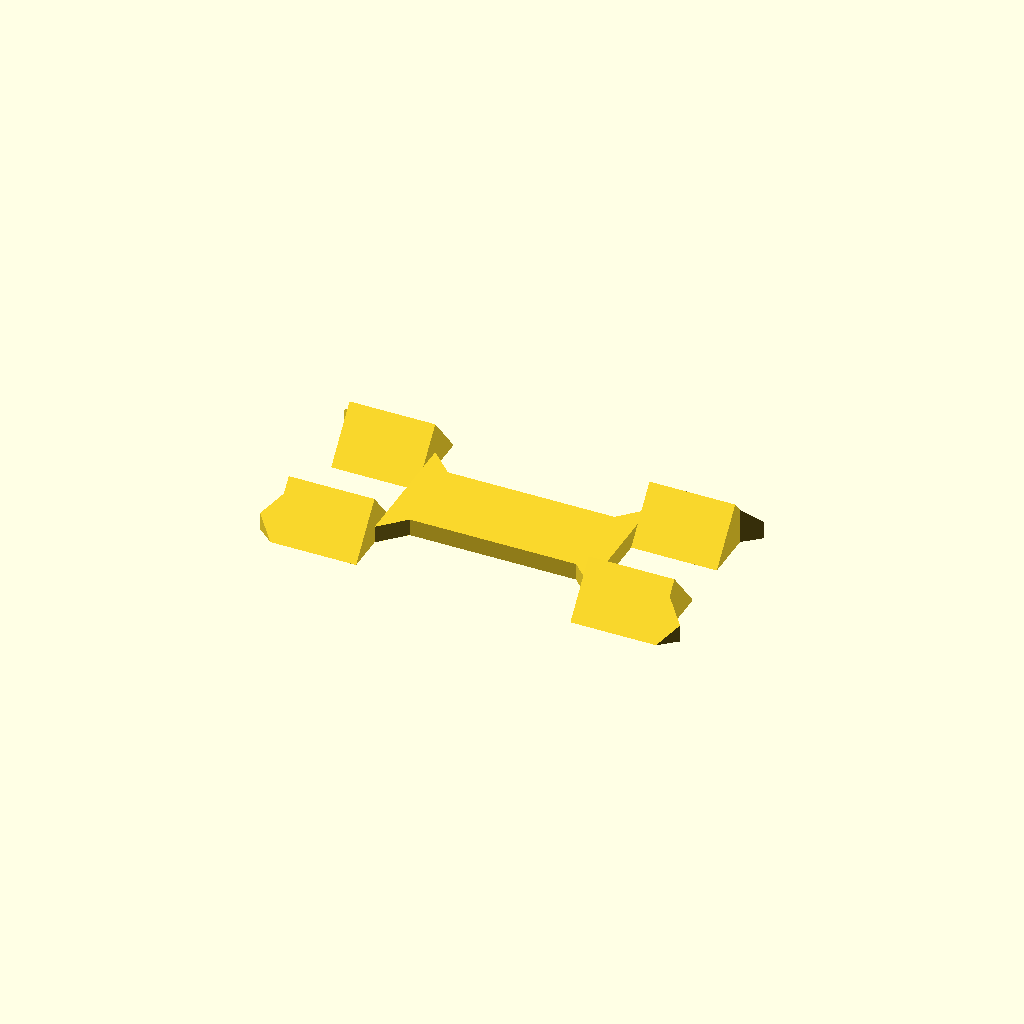
Cell 1 — every parameter at its default value.
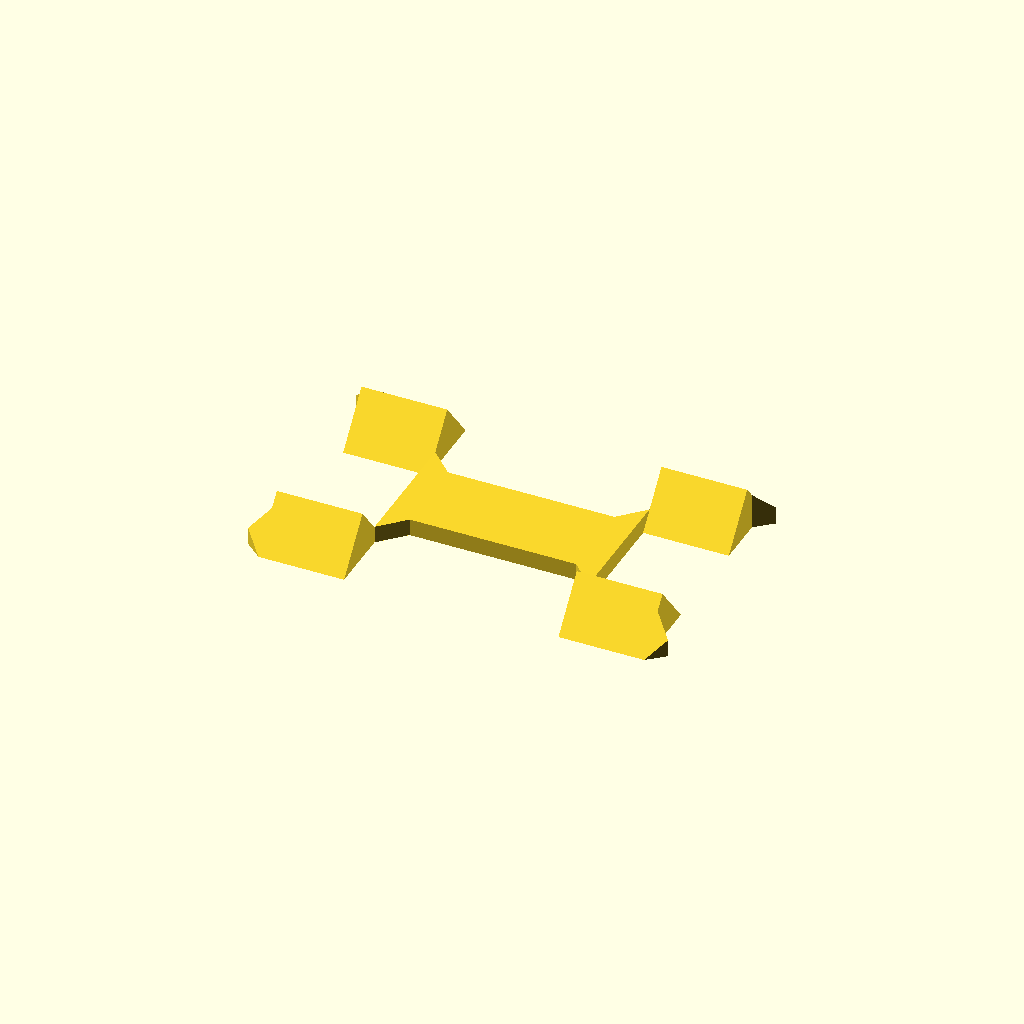
Cell 2: distance = 6 (everything else at default).
One fixed orthographic camera (rotation 55°, 0°, 25°; colour scheme Cornfield) for every cell.
OpenSCAD source file H0CarwagonBlocks.scad:
base_size     = [12.5, 4.8, 1.0];
triangle_size = [ 4.6, 5.0, 2.8];
connection    = 1.4;
distance      = 3.0;
tip_size      = [1.0, 1.7];

H0CarwagonBlock();

module H0CarwagonBlock() {
    linear_extrude(base_size[2]) {
        square([base_size[0], base_size[1]], true);
        copy_mirror([1, 0, 0]) polygon([
            [base_size[0]/2 - connection, base_size[1] / 2],
            [base_size[0]/2,  base_size[1] / 2 + connection],
            [base_size[0]/2, -base_size[1] / 2 - connection],
            [base_size[0]/2 - connection, -base_size[1] / 2]
        ]);
    }

    copy_mirror([1, 0, 0]) copy_mirror([0, 1, 0]) {
        translate([-base_size[0]/2, distance/2]) rotate(90) intersection() {
            linear_extrude(triangle_size[2]*1.1, convexity=2)polygon([
                [0,0],
                [triangle_size[0], 0],
                [triangle_size[0], triangle_size[1]],
                [triangle_size[0] - tip_size[1] / 2, 
                    triangle_size[1] + tip_size[0]],
                [triangle_size[0] - tip_size[1], triangle_size[1]],
                [0, triangle_size[1]]
            ]);
            rotate(-90, [1,0,0])linear_extrude(triangle_size[1] + tip_size[0]) polygon([
                [0, 0],
                [triangle_size[0],0],
                [triangle_size[0]/2, -triangle_size[2]]
            ]);
        }
    }
}

module copy_mirror(vec=undef) {
    children();
    mirror(vec) children();
}
Parameter table extracted from the source (name, type, default, range or options):
base_size: vector, default [12.5, 4.8, 1]
triangle_size: vector, default [4.6, 5, 2.8]
connection: number, default 1.4
distance: number, default 3
tip_size: vector, default [1, 1.7]
